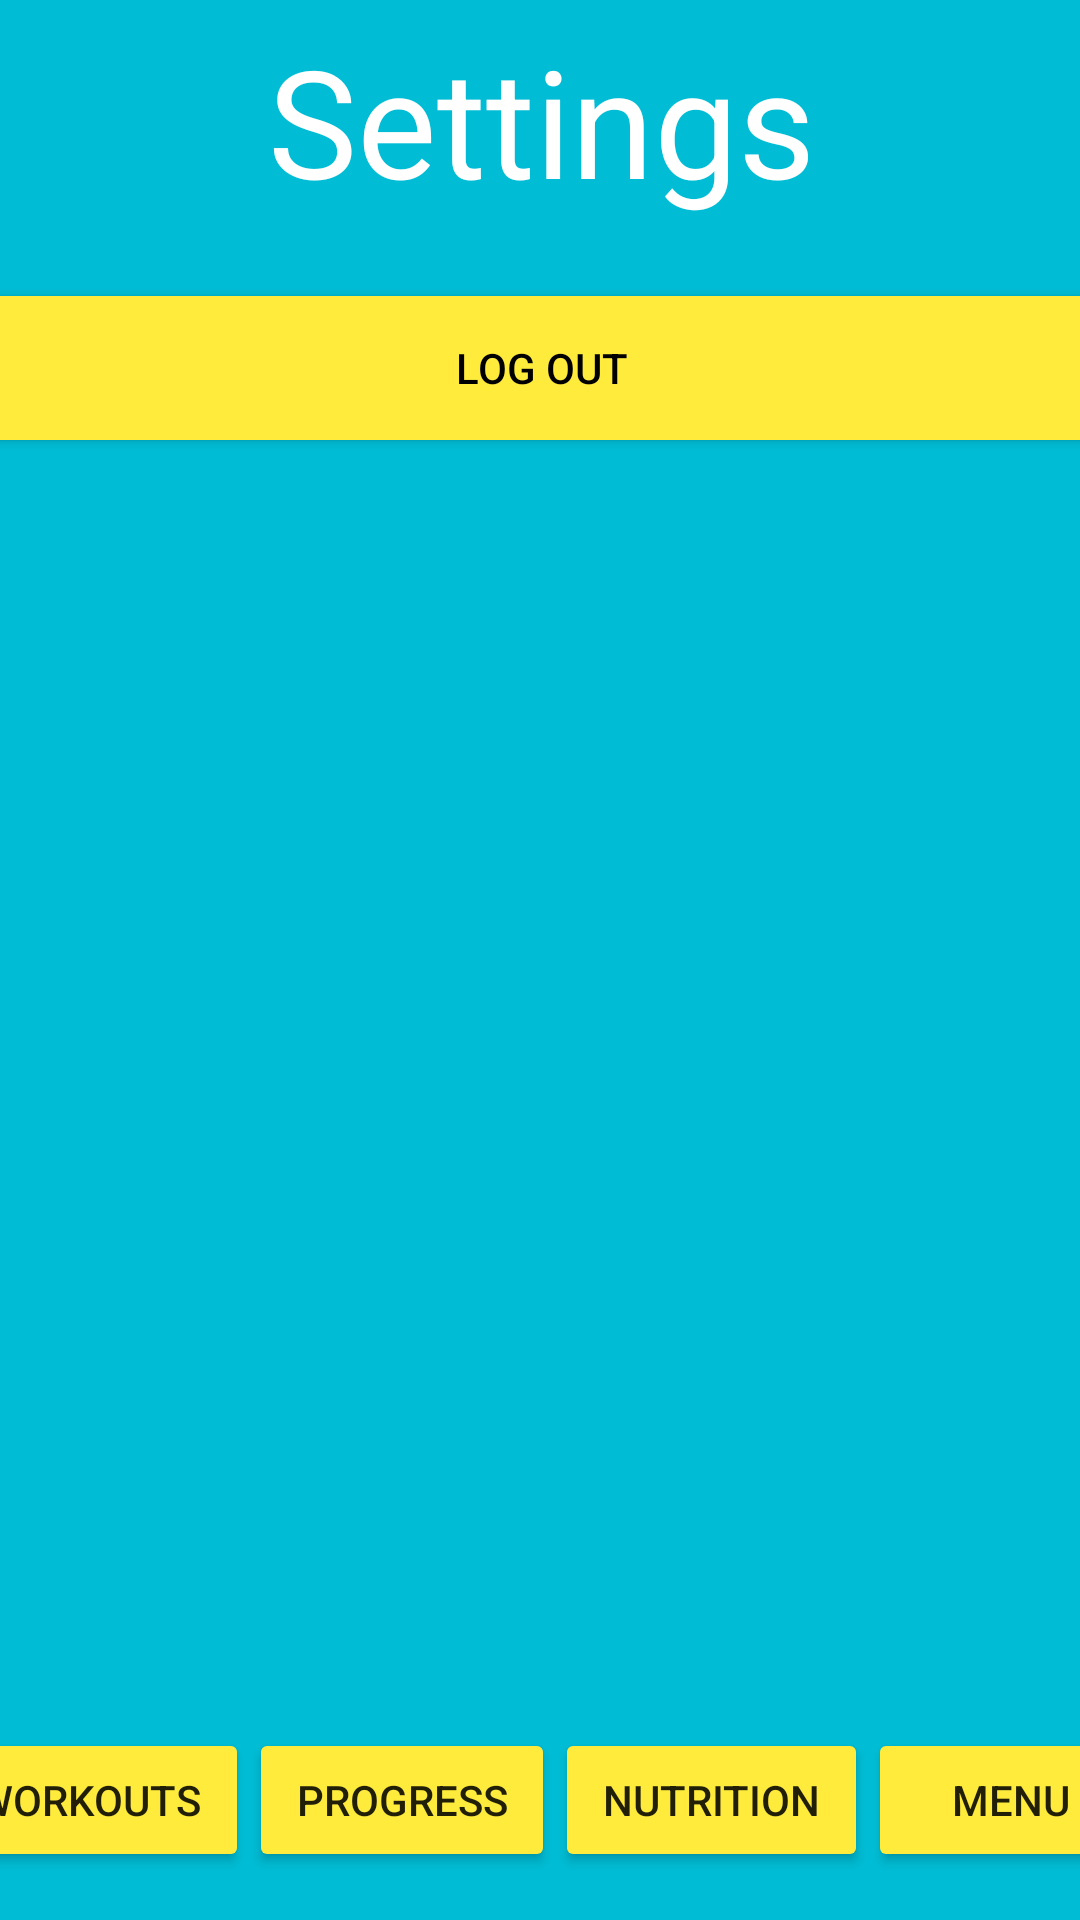

Android layout source for this screen:
<!-- AndroidManifest.xml: application theme Theme.ApplicationFitMate -->
<!-- res/layout/activity_main_settings.xml -->
<?xml version="1.0" encoding="utf-8"?>
<androidx.constraintlayout.widget.ConstraintLayout xmlns:android="http://schemas.android.com/apk/res/android"
    xmlns:app="http://schemas.android.com/apk/res-auto"
    xmlns:tools="http://schemas.android.com/tools"
    android:layout_width="match_parent"
    android:layout_height="match_parent"
    android:background="#00BCD4"
    tools:context=".MainActivitySettings">

    <LinearLayout
        android:layout_width="409dp"
        android:layout_height="64dp"
        android:orientation="horizontal"
        app:layout_constraintBottom_toBottomOf="parent"
        app:layout_constraintEnd_toEndOf="parent"
        app:layout_constraintStart_toStartOf="parent"
        app:layout_constraintTop_toBottomOf="@+id/linearLayout">

        <Button
            android:id="@+id/btnMenuWorkouts"
            android:layout_width="wrap_content"
            android:layout_height="wrap_content"
            android:layout_weight="1"
            android:backgroundTint="#FFEB3B"
            android:onClick="workouts"
            android:text="Workouts" />

        <Button
            android:id="@+id/btnMenuProgress"
            android:layout_width="wrap_content"
            android:layout_height="wrap_content"
            android:layout_weight="1"
            android:backgroundTint="#FFEB3B"
            android:onClick="progress"
            android:text="Progress" />

        <Button
            android:id="@+id/btnMenuNutrition"
            android:layout_width="wrap_content"
            android:layout_height="wrap_content"
            android:layout_weight="1"
            android:backgroundTint="#FFEB3B"
            android:onClick="nutrition"
            android:text="Nutrition" />

        <Button
            android:id="@+id/btnMenuSettings"
            android:layout_width="wrap_content"
            android:layout_height="wrap_content"
            android:layout_weight="1"
            android:backgroundTint="#FFEB3B"
            android:onClick="menu"
            android:text="Menu" />
    </LinearLayout>

    <LinearLayout
        android:layout_width="379dp"
        android:layout_height="627dp"
        android:orientation="vertical"
        app:layout_constraintBottom_toBottomOf="parent"
        app:layout_constraintEnd_toEndOf="parent"
        app:layout_constraintStart_toStartOf="parent"
        app:layout_constraintTop_toTopOf="parent">

        <TextView
            android:id="@+id/txtSettingsTitle"
            android:layout_width="match_parent"
            android:layout_height="92dp"
            android:text="Settings"
            android:textAlignment="center"
            android:textColor="@color/white"
            android:textSize="50sp" />

        <Button
            android:id="@+id/btnSettingsLogOut"
            android:layout_width="match_parent"
            android:layout_height="wrap_content"
            android:background="#FFEB3B"
            android:backgroundTint="#FFEB3B"
            android:onClick="logOut"
            android:text="Log Out"
            android:textColor="@color/black" />
    </LinearLayout>
</androidx.constraintlayout.widget.ConstraintLayout>
<!-- resources referenced by this layout -->
<resources>
  <style name="Theme.ApplicationFitMate" parent="Theme.AppCompat.Light.NoActionBar">
          
          <item name="colorPrimary">@color/purple_500</item>
          <item name="colorPrimaryVariant">@color/purple_700</item>
          <item name="colorOnPrimary">@color/white</item>
          
          <item name="colorSecondary">@color/teal_200</item>
          <item name="colorSecondaryVariant">@color/teal_700</item>
          <item name="colorOnSecondary">@color/black</item>
          
          <item name="android:statusBarColor">?attr/colorPrimaryVariant</item>
          
      </style>
  <!-- not gathered from this repository: default colours our renderer supplied (Android Studio template values) -->
  <color name="purple_500">#FF6200EE</color>
  <color name="purple_700">#FF3700B3</color>
  <color name="teal_200">#FF03DAC5</color>
  <color name="teal_700">#FF018786</color>
  <color name="black">#FF000000</color>
  <color name="white">#FFFFFFFF</color>
</resources>
